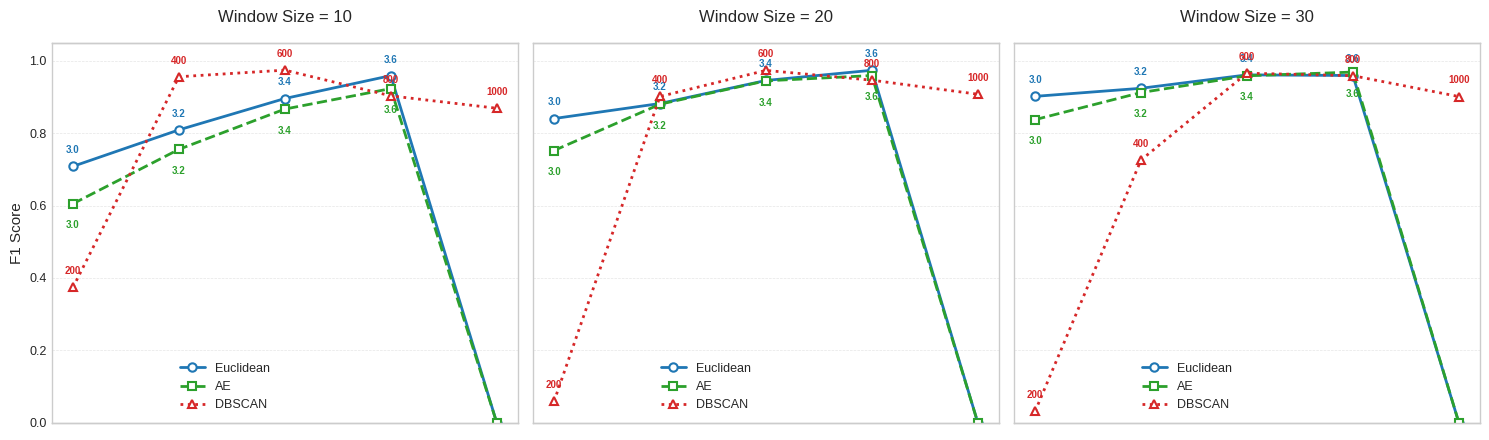

Generate this figure with matplotlib:
import matplotlib.pyplot as plt
import numpy as np

# 设置科研绘图风格
plt.style.use('seaborn-v0_8-whitegrid')
plt.rcParams['font.size'] = 10
plt.rcParams['axes.labelsize'] = 11
plt.rcParams['axes.titlesize'] = 12
plt.rcParams['xtick.labelsize'] = 9
plt.rcParams['ytick.labelsize'] = 9
plt.rcParams['legend.fontsize'] = 9

# 数据准备
thresholds_euc_ae = [3.0, 3.2, 3.4, 3.6, 3.8]  # 欧氏距离和AE方法的阈值
eps_values = [200, 400, 600, 800, 1000]  # DBSCAN方法的eps参数

# 将两种参数归一化到[0, 1]范围，实现横轴对齐
def normalize_to_range(values, target_min=0, target_max=1):
    """将数值序列归一化到指定范围"""
    min_val = min(values)
    max_val = max(values)
    if max_val == min_val:
        return [target_min] * len(values)
    return [target_min + (target_max - target_min) * (v - min_val) / (max_val - min_val) for v in values]

# 归一化后的x坐标
thresholds_norm = normalize_to_range(thresholds_euc_ae)
eps_norm = normalize_to_range(eps_values)

# 欧氏距离方法: F1值 (window size=10, 20, 30)
f1_euclidean = {
    10: [0.7084, 0.8093, 0.8960, 0.9593, 0.0000],
    20: [0.8406, 0.8822, 0.9459, 0.9741, 0.0000],
    30: [0.9020, 0.9243, 0.9614, 0.9596, 0.0000]
}

# AE方法: F1值 (window size=10, 20, 30)
f1_ae = {
    10: [0.6051, 0.7554, 0.8668, 0.9234, 0.0000],
    20: [0.7522, 0.8802, 0.9449, 0.9595, 0.0000],
    30: [0.8376, 0.9125, 0.9589, 0.9691, 0.0000]
}

# DBSCAN方法: F1值 (window size=10, 20, 30)
f1_dbscan = {
    10: [0.3735, 0.9562, 0.9745, 0.9034, 0.8691],  # eps:200,400,600,800,1000
    20: [0.0585, 0.9016, 0.9738, 0.9467, 0.9079],  # eps:200,400,600,800,1000
    30: [0.0309, 0.7260, 0.9660, 0.9591, 0.9015]   # eps:200,400,600,800,1000
}

# 创建图形和子图
fig, axes = plt.subplots(1, 3, figsize=(15, 4.5), sharey=True)

# 定义低饱和度配色方案
colors = {
    'euclidean': '#1f77b4',  # 柔和的蓝色
    'ae': '#2ca02c',         # 柔和的绿色
    'dbscan': '#d62728'      # 柔和的红色
}

# 窗口大小列表
window_sizes = [10, 20, 30]

# 绘制每个窗口大小的子图
for idx, (ax, ws) in enumerate(zip(axes, window_sizes)):
    # 欧氏距离方法 - 使用归一化的阈值作为x坐标
    euclidean_line, = ax.plot(thresholds_norm, f1_euclidean[ws], marker='o', linestyle='-', 
            color=colors['euclidean'], label='Euclidean', linewidth=2, markersize=6,
            markerfacecolor='white', markeredgewidth=1.5)
    
    # AE方法 - 使用归一化的阈值作为x坐标
    ae_line, = ax.plot(thresholds_norm, f1_ae[ws], marker='s', linestyle='--', 
            color=colors['ae'], label='AE', linewidth=2, markersize=6,
            markerfacecolor='white', markeredgewidth=1.5)
    
    # DBSCAN方法 - 使用归一化的eps作为x坐标
    dbscan_line, = ax.plot(eps_norm, f1_dbscan[ws], marker='^', linestyle=':', 
            color=colors['dbscan'], label='DBSCAN', linewidth=2, markersize=6,
            markerfacecolor='white', markeredgewidth=1.5)
    
    # 设置x轴范围和刻度
    ax.set_xlim(-0.05, 1.05)
    
    # 隐藏主x轴的刻度和标签
    ax.set_xticks([])
    
    # 创建底部x轴显示原始阈值
    ax_thresh = ax.secondary_xaxis('bottom')
    # 移除底部x轴的标签文字
    ax_thresh.set_xlabel('')
    # 隐藏底部x轴的刻度标签
    ax_thresh.set_xticks([])
    ax_thresh.set_xticklabels([])
    
    # 创建顶部x轴显示原始eps值
    ax_eps = ax.secondary_xaxis('top')
    # 移除顶部x轴的标签文字
    ax_eps.set_xlabel('')
    # 隐藏顶部x轴的刻度标签
    ax_eps.set_xticks([])
    ax_eps.set_xticklabels([])
    
    # 在数据点附近标注数值
    # 标注欧氏距离方法的阈值
    for i, (x, y) in enumerate(zip(thresholds_norm, f1_euclidean[ws])):
        if y > 0:  # 只标注非零值
            ax.annotate(f'{thresholds_euc_ae[i]}', xy=(x, y), xytext=(0, 8),
                       textcoords='offset points', ha='center', va='bottom',
                       fontsize=7, color=colors['euclidean'], fontweight='bold')
    
    # 标注AE方法的阈值
    for i, (x, y) in enumerate(zip(thresholds_norm, f1_ae[ws])):
        if y > 0:  # 只标注非零值
            ax.annotate(f'{thresholds_euc_ae[i]}', xy=(x, y), xytext=(0, -12),
                       textcoords='offset points', ha='center', va='top',
                       fontsize=7, color=colors['ae'], fontweight='bold')
    
    # 标注DBSCAN方法的eps值（移除边框）
    for i, (x, y) in enumerate(zip(eps_norm, f1_dbscan[ws])):
        if y > 0:  # 只标注非零值
            ax.annotate(f'{eps_values[i]}', xy=(x, y), xytext=(0, 8),
                       textcoords='offset points', ha='center', va='bottom',
                       fontsize=7, color=colors['dbscan'], fontweight='bold')
    
    # 设置y轴
    if idx == 0:
        ax.set_ylabel('F1 Score', fontsize=11)
    ax.set_ylim(0, 1.05)
    ax.set_yticks(np.arange(0, 1.1, 0.2))
    
    # 设置网格
    ax.grid(True, linestyle='--', alpha=0.5, linewidth=0.5)
    
    # 设置子图标题
    ax.set_title(f'Window Size = {ws}', fontsize=12, fontweight='normal', pad=15)
    
    # 添加图例 - 向右移动以避免遮挡曲线
    ax.legend(loc='lower left', bbox_to_anchor=(0.25, 0.0), fontsize=9, 
              framealpha=0.9, edgecolor='gray')

# 调整布局
plt.tight_layout()

# 显示图形
plt.show()

# 可选：保存图片
# plt.savefig('threshold_f1_curves_clean.png', dpi=300, bbox_inches='tight', 
#            transparent=False, facecolor='white')
